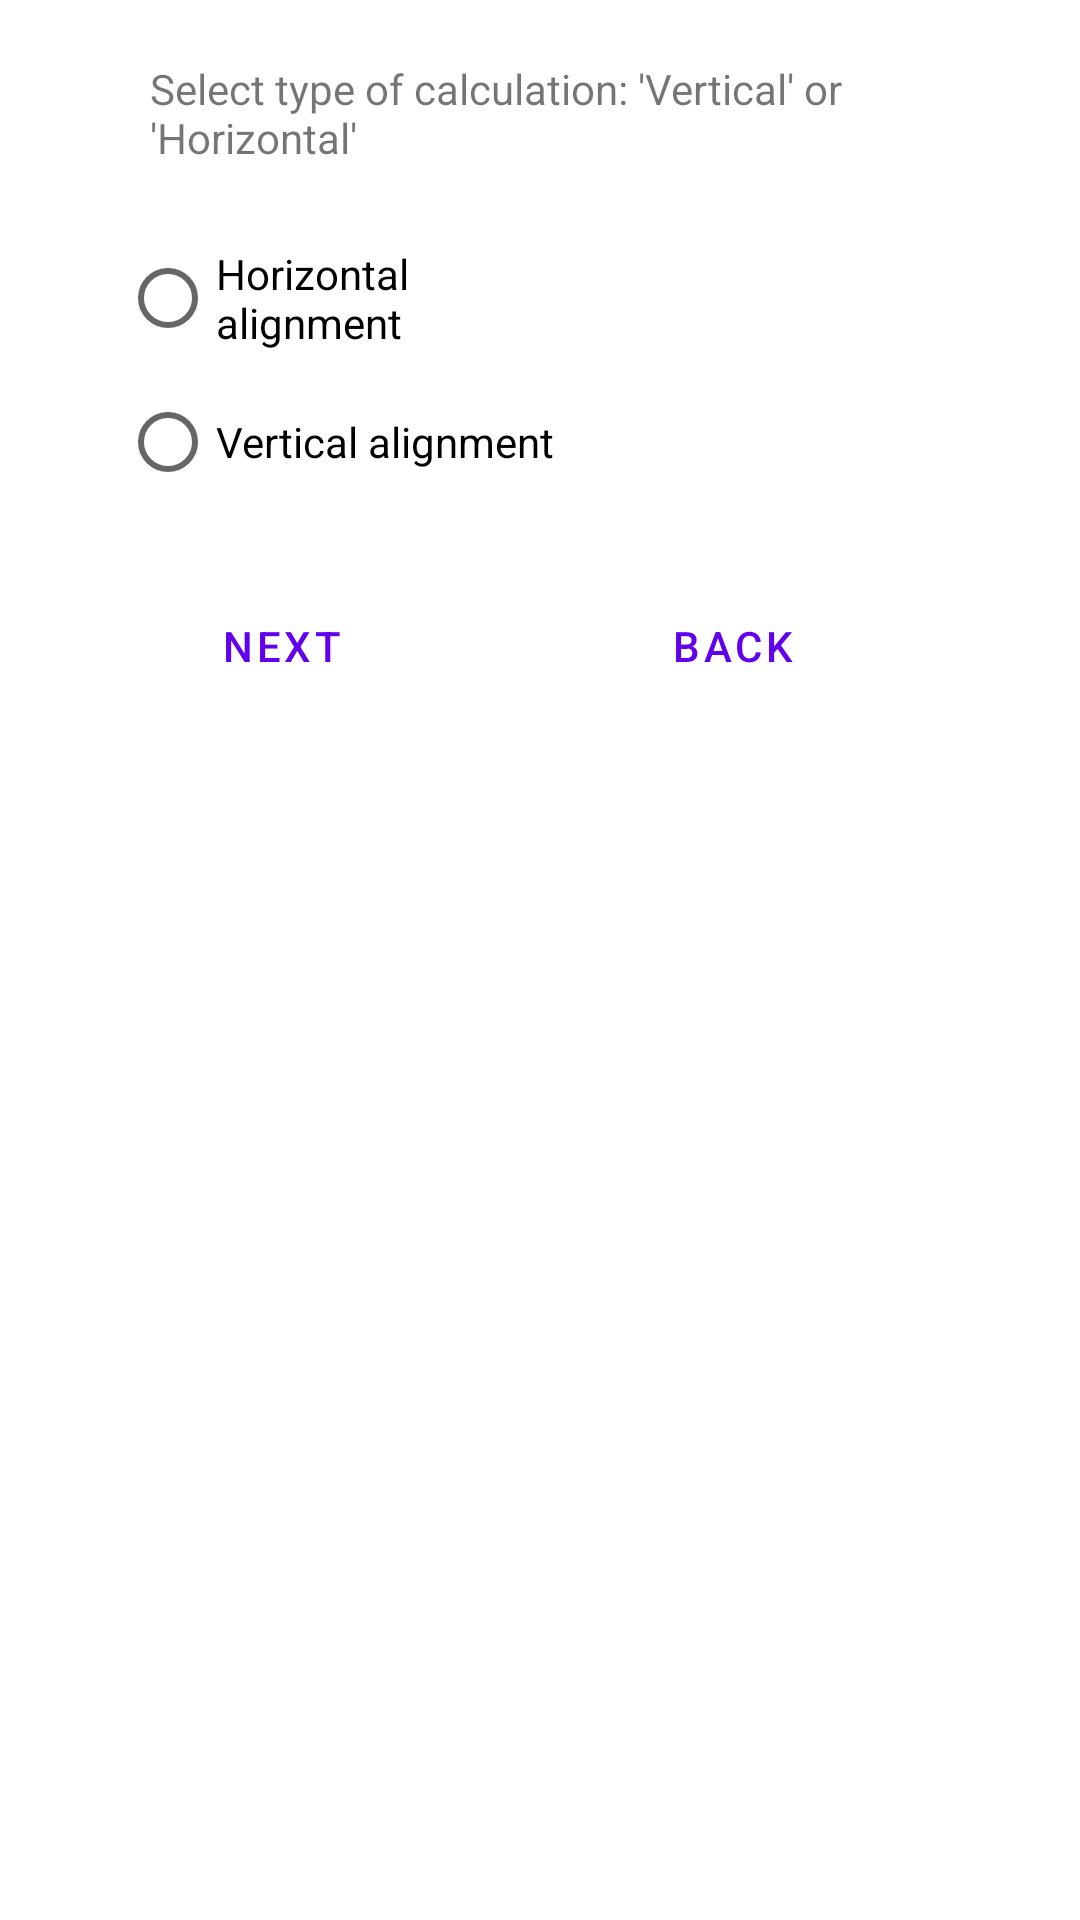

Layout XML and referenced resources for this Android screen:
<!-- AndroidManifest.xml: application theme Theme.Alignment -->
<!-- res/layout/activity_bott_or_side.xml -->
<?xml version="1.0" encoding="utf-8"?>
<androidx.constraintlayout.widget.ConstraintLayout xmlns:android="http://schemas.android.com/apk/res/android"
    xmlns:app="http://schemas.android.com/apk/res-auto"
    xmlns:tools="http://schemas.android.com/tools"
    android:layout_width="match_parent"
    android:layout_height="match_parent"
    tools:context=".Bott_or_side">

    <TextView
        android:id="@+id/textView"
        android:layout_width="300dp"
        android:layout_height="wrap_content"
        android:layout_marginStart="50dp"
        android:layout_marginTop="20dp"
        android:layout_marginEnd="10dp"
        android:text="Select type of calculation: 'Vertical' or 'Horizontal'"
        app:layout_constraintEnd_toEndOf="parent"
        app:layout_constraintStart_toStartOf="parent"
        app:layout_constraintTop_toTopOf="parent" />

    <RadioGroup
        android:id="@+id/rgBorS"
        android:layout_width="wrap_content"
        android:layout_height="wrap_content"
        android:layout_marginStart="40dp"
        android:layout_marginTop="20dp"
        app:layout_constraintStart_toStartOf="parent"
        app:layout_constraintTop_toBottomOf="@+id/textView">>
        <RadioButton
            android:id="@+id/rb_StoS"
            android:layout_width="150dp"
            android:layout_height="wrap_content"
            android:text="Horizontal alignment" />

        <RadioButton
            android:id="@+id/rb_F_B_bott"
            android:layout_width="150dp"
            android:layout_height="wrap_content"
            android:text="Vertical alignment" />
    </RadioGroup>

    <Button
        android:id="@+id/btnNext"
        style="?android:attr/buttonBarButtonStyle"
        android:layout_width="wrap_content"
        android:layout_height="wrap_content"
        android:layout_marginStart="50dp"
        android:layout_marginTop="20dp"
        android:layout_weight="1"
        android:checked="true"
        android:text="Next"
        app:layout_constraintStart_toStartOf="parent"
        app:layout_constraintTop_toBottomOf="@+id/rgBorS" />
    <Button
        android:id="@+id/btnBack"
        android:layout_width="wrap_content"
        android:layout_marginTop="20dp"
        android:layout_marginLeft="150dp"
        android:layout_height="wrap_content"
        style="?android:attr/buttonBarButtonStyle"
        android:text="Back"
        app:layout_constraintStart_toStartOf="@id/btnNext"
        app:layout_constraintTop_toBottomOf="@+id/rgBorS" />/>
</androidx.constraintlayout.widget.ConstraintLayout>
<!-- resources referenced by this layout -->
<resources>
  <style name="Theme.Alignment" parent="Theme.MaterialComponents.DayNight.DarkActionBar">
          
          <item name="colorPrimary">@color/purple_500</item>
          <item name="colorPrimaryVariant">@color/purple_700</item>
          <item name="colorOnPrimary">@color/white</item>
          
          <item name="colorSecondary">@color/teal_200</item>
          <item name="colorSecondaryVariant">@color/teal_700</item>
          <item name="colorOnSecondary">@color/black</item>
          
          <item name="android:statusBarColor" tools:targetApi="l">?attr/colorPrimaryVariant</item>
          
      </style>
  <!-- not gathered from this repository: default colours our renderer supplied (Android Studio template values) -->
  <color name="purple_500">#FF6200EE</color>
  <color name="purple_700">#FF3700B3</color>
  <color name="teal_200">#FF03DAC5</color>
  <color name="teal_700">#FF018786</color>
  <color name="black">#FF000000</color>
  <color name="white">#FFFFFFFF</color>
</resources>
